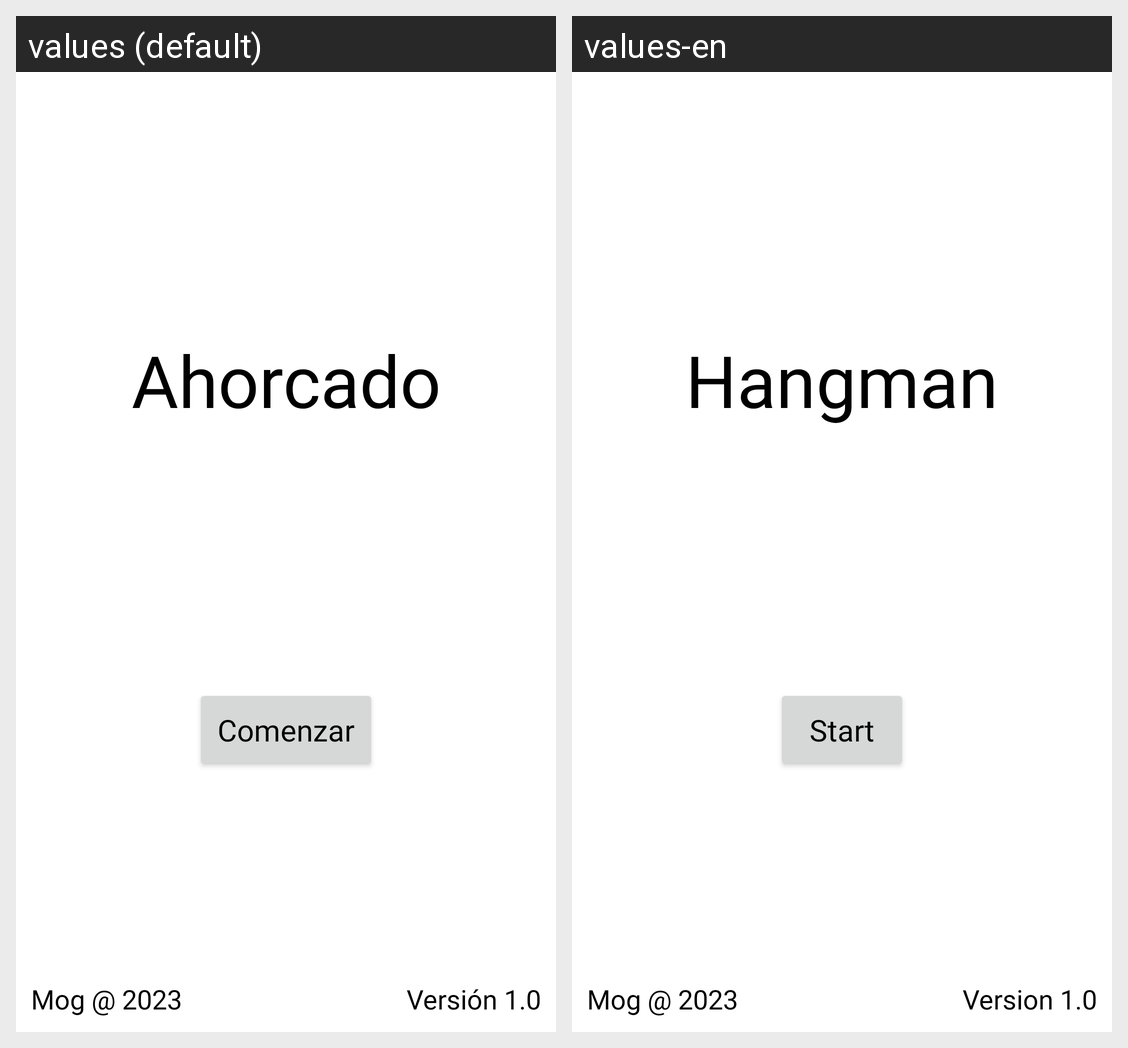

Translations of the strings shown on this Android screen, per locale in the grid:
Android screen res/layout/activity_splash.xml rendered under 2 locales, left to right: values (default), values-en. Device: Nexus 5 (rendered at 1080×1920; each locale shown at half size, 540×960, under a caption strip naming it); theme Theme.Ahorcado.
Strings drawn on this screen, with the default value and each locale's value (text and hints the layout hard-codes, and strings that could not be matched under every locale, appear in the picture but are not listed):

btnStart_text
  values: Comenzar
  values-en: Start

app_name
  values: Ahorcado
  values-en: Hangman

sign
  values: Mog @ 2023
  values-en: Mog @ 2023  [not translated; the default value is used]

version_text
  values: Versión 1.0
  values-en: Version 1.0
